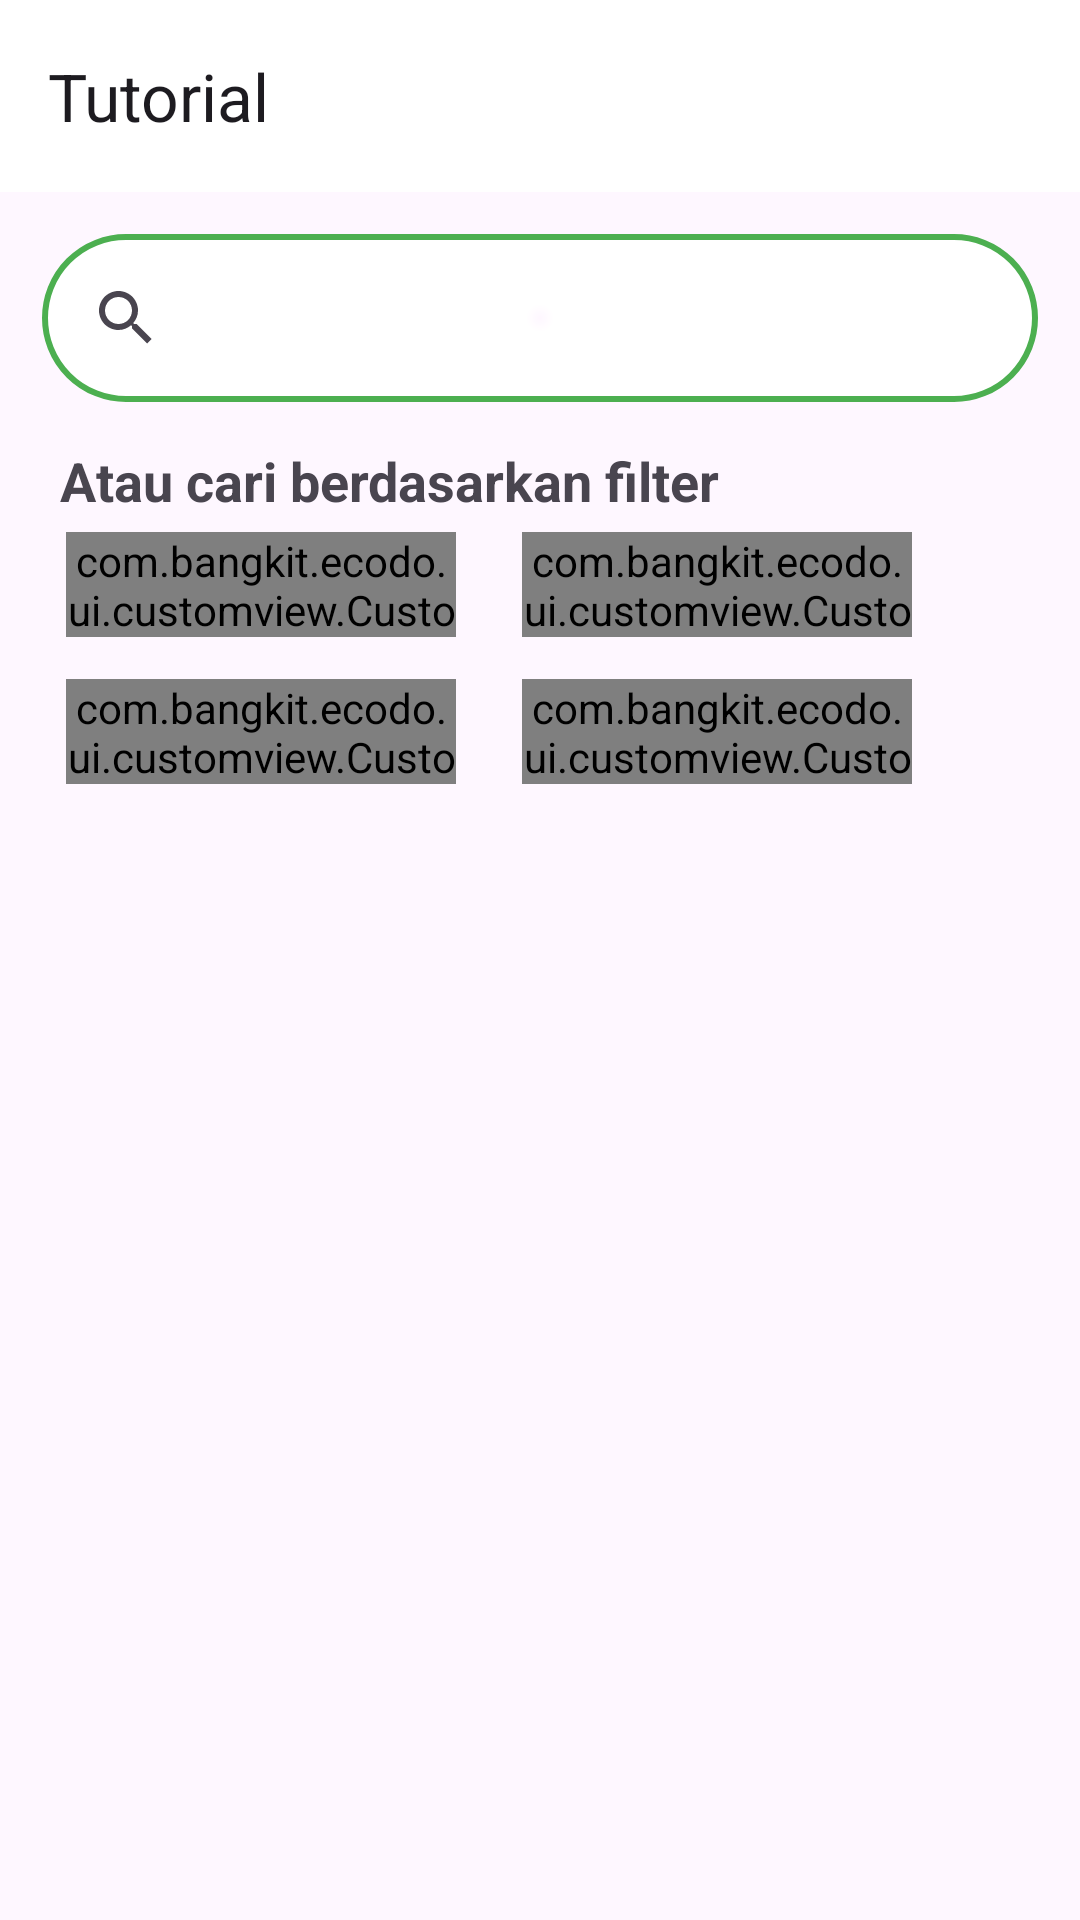

Here is an Android app screen rendered from its layout file. Give the layout XML and the strings, colors and styles it references.
<!-- AndroidManifest.xml: application theme Theme.EcoDo -->
<!-- res/layout/activity_tutorial.xml -->
<?xml version="1.0" encoding="utf-8"?>
<androidx.constraintlayout.widget.ConstraintLayout xmlns:android="http://schemas.android.com/apk/res/android"
    xmlns:app="http://schemas.android.com/apk/res-auto"
    xmlns:tools="http://schemas.android.com/tools"
    android:layout_width="match_parent"
    android:layout_height="match_parent"
    tools:context=".ui.tutorial.TutorialActivity">

    <com.google.android.material.appbar.AppBarLayout
        android:id="@+id/app_bar"
        android:layout_width="match_parent"
        android:layout_height="wrap_content"
        app:layout_constraintTop_toTopOf="parent"
        app:layout_constraintBottom_toTopOf="@id/search_tutorial">
        <com.google.android.material.appbar.MaterialToolbar
            android:id="@+id/topAppBar"
            android:layout_width="match_parent"
            android:layout_height="?attr/actionBarSize"
            android:background="@color/white"
            app:title="@string/headline" />
    </com.google.android.material.appbar.AppBarLayout>

    <androidx.appcompat.widget.SearchView
        android:id="@+id/search_tutorial"
        android:layout_width="match_parent"
        android:layout_height="wrap_content"
        android:layout_marginStart="14dp"
        android:layout_marginEnd="14dp"
        android:layout_marginTop="14dp"
        android:hint="@string/hint_search"
        android:background="@drawable/bg_search"
        app:layout_constraintEnd_toEndOf="parent"
        app:layout_constraintStart_toStartOf="parent"
        app:layout_constraintBottom_toTopOf="@id/tv_filter"
        app:layout_constraintTop_toBottomOf="@+id/app_bar" />

    <TextView
        android:id="@+id/tv_filter"
        android:layout_width="0dp"
        android:layout_height="wrap_content"
        android:text="@string/tv_filter_s"
        android:layout_marginStart="20dp"
        android:lineSpacingExtra="4sp"
        android:textSize="18sp"
        android:textStyle="bold"
        android:layout_marginTop="14dp"
        app:layout_constraintStart_toStartOf="parent"
        app:layout_constraintBottom_toTopOf="@id/linear_layout1"
        app:layout_constraintTop_toBottomOf="@+id/search_tutorial"/>

    <LinearLayout
        android:id="@+id/linear_layout1"
        android:layout_width="match_parent"
        android:layout_height="wrap_content"
        android:orientation="horizontal"
        android:paddingTop="5dp"
        app:layout_constraintTop_toBottomOf="@+id/tv_filter">

        <com.bangkit.ecodo.ui.customview.CustomButtonFilterOn
            android:id="@+id/filter_1"
            android:layout_width="130dp"
            android:layout_height="35dp"
            android:layout_marginStart="22dp"
            android:background="@drawable/filter_button_on"
            android:gravity="center"
            android:text="@string/filter_1_s"
            android:textSize="12sp" />

        <com.bangkit.ecodo.ui.customview.CustomButtonFilterOff
            android:id="@+id/filter_2"
            android:layout_width="130dp"
            android:layout_height="35dp"
            android:layout_marginStart="22dp"
            android:gravity="center"
            tools:textColor="@color/green"
            android:background="@drawable/filter_button_off"
            android:text="@string/filter_2_s"
            android:textSize="12sp" />
    </LinearLayout>

    <LinearLayout
        android:id="@+id/linear_layout2"
        android:layout_width="match_parent"
        android:layout_height="wrap_content"
        android:orientation="horizontal"
        android:paddingTop="14dp"
        app:layout_constraintTop_toBottomOf="@+id/linear_layout1">

        <com.bangkit.ecodo.ui.customview.CustomButtonFilterOff
            android:id="@+id/filter_3"
            android:layout_width="130dp"
            android:layout_height="35dp"
            android:layout_marginStart="22dp"
            android:background="@drawable/filter_button_off"
            android:gravity="center"
            android:text="@string/filter_1_s"
            android:textSize="12sp" />

        <com.bangkit.ecodo.ui.customview.CustomButtonFilterOff
            android:id="@+id/filter_4"
            android:layout_width="130dp"
            android:layout_height="35dp"
            android:layout_marginStart="22dp"
            android:gravity="center"
            tools:textColor="@color/green"
            android:background="@drawable/filter_button_off"
            android:text="@string/filter_2_s"
            android:textSize="12sp" />
    </LinearLayout>

    <androidx.recyclerview.widget.RecyclerView
        android:id="@+id/rvList"
        android:layout_width="0dp"
        android:layout_height="0dp"
        android:layout_marginStart="16dp"
        android:layout_marginTop="20dp"
        android:layout_marginEnd="16dp"
        android:overScrollMode="never"
        android:scrollbarSize="0dp"
        app:layout_constraintBottom_toBottomOf="parent"
        app:layout_constraintEnd_toEndOf="parent"
        app:layout_constraintStart_toStartOf="parent"
        app:layout_constraintTop_toBottomOf="@id/linear_layout2" >
    </androidx.recyclerview.widget.RecyclerView>

</androidx.constraintlayout.widget.ConstraintLayout>
<!-- resources referenced by this layout -->
<resources>
  <color name="green">#FF136D33</color>
  <color name="white">#FFFFFFFF</color>
  <!-- drawable bg_search (drawable) -->
  <shape xmlns:android="http://schemas.android.com/apk/res/android">
      <stroke
          android:width="2dp"
          android:color="#4CAF50" />
      <solid android:color="#FFFFFF" />
      <corners android:radius="30dp" />
      <padding
          android:left="4dp"
          android:top="4dp"
          android:right="4dp"
          android:bottom="4dp" />
      <gradient
          android:type="radial"
          android:centerX="0.5"
          android:centerY="0.5"
          android:gradientRadius="5dp"
          android:startColor="#00000000"
          android:endColor="#FFFFFF" />
  </shape>
  <!-- drawable filter_button_off (drawable) -->
  <?xml version="1.0" encoding="utf-8"?>
  <selector xmlns:android="http://schemas.android.com/apk/res/android">
      <item android:state_pressed="true">
          <shape>
              <solid android:color="@color/green" /> 
              <corners android:radius="100dp" /> 
          </shape>
      </item>
      <item>
          <shape>
              <solid android:color="#FFF3F4EE" /> 
              <corners android:radius="100dp" /> 
          </shape>
      </item>
  </selector>
  <!-- drawable filter_button_on (drawable) -->
  <?xml version="1.0" encoding="utf-8"?>
  <selector xmlns:android="http://schemas.android.com/apk/res/android">
      <item android:state_pressed="true">
          <shape>
              <solid android:color="#FFF3F4EE" /> 
              <corners android:radius="100dp" /> 
          </shape>
      </item>
      <item>
          <shape>
              <solid android:color="#FF136D33" /> 
              <corners android:radius="100dp" /> 
          </shape>
      </item>
  </selector>
  <string name="filter_1_s">Barang guna</string>
  <string name="filter_2_s">Bisnis</string>
  <string name="headline">Tutorial</string>
  <string name="hint_search">Cari tutorial yang anda inginkan</string>
  <string name="tv_filter_s">Atau cari berdasarkan filter</string>
  <style name="Theme.EcoDo" parent="Theme.Material3.Light.NoActionBar">
          
          <item name="colorPrimary">@color/glade_green</item>
          <item name="colorPrimaryVariant">@color/green</item>
          <item name="colorOnPrimary">@color/white</item>
          
          <item name="colorSecondary">@color/sprout</item>
          <item name="colorSecondaryVariant">@color/surf_crest</item>
          <item name="colorOnSecondary">@color/black</item>
          
          
          
      </style>
  <color name="glade_green">#618264</color>
  <color name="sprout">#B0D9B1</color>
  <color name="surf_crest">#D0E7D2</color>
  <color name="black">#FF000000</color>
</resources>
